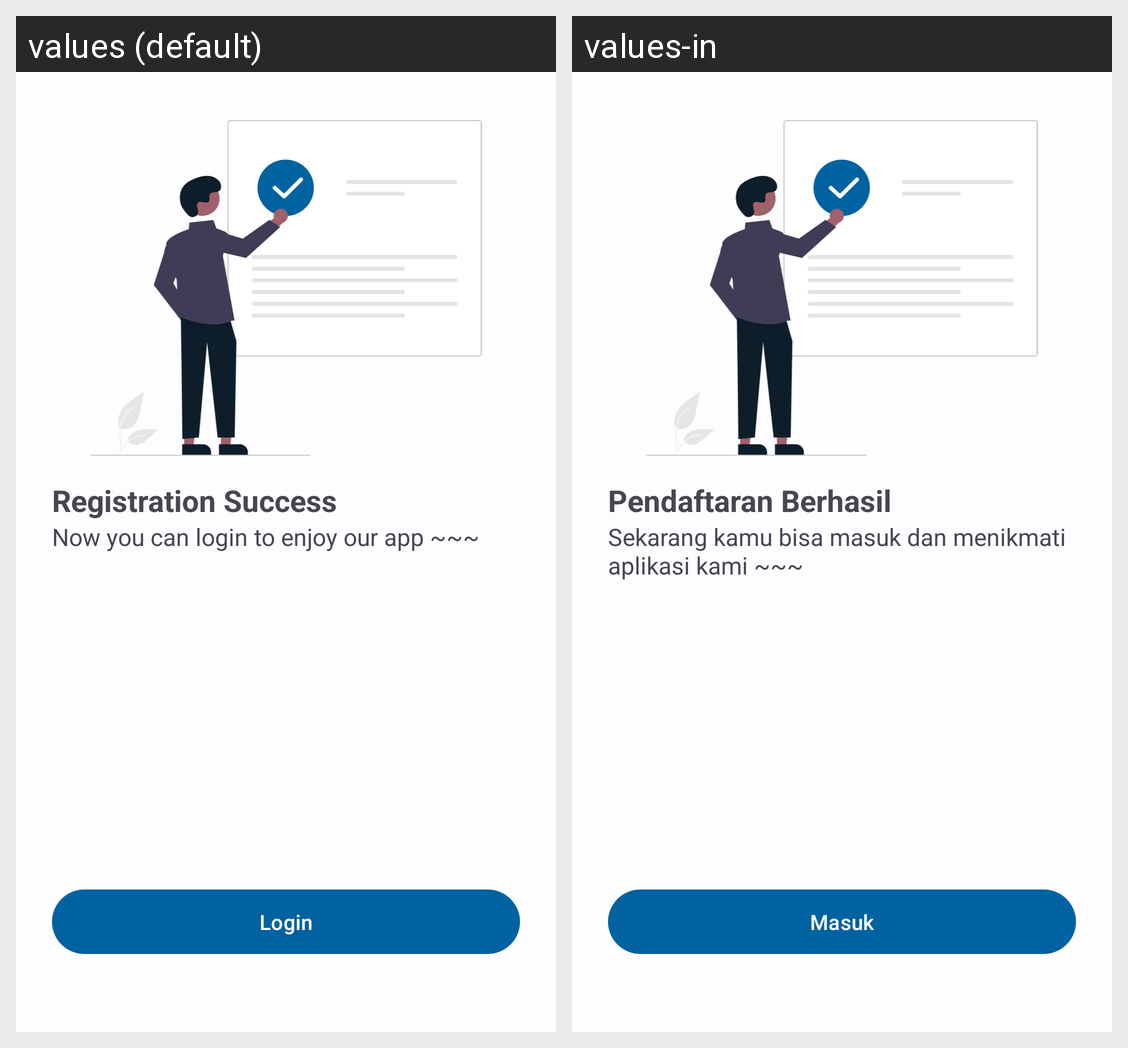

Translations of the strings shown on this Android screen, per locale in the grid:
Android screen res/layout/fragment_registration_success.xml rendered under 2 locales, left to right: values (default), values-in. Device: Nexus 5 (rendered at 1080×1920; each locale shown at half size, 540×960, under a caption strip naming it); theme Theme.SnapCoding.
Strings drawn on this screen, with the default value and each locale's value (text and hints the layout hard-codes, and strings that could not be matched under every locale, appear in the picture but are not listed):

registration_success
  values: Registration Success
  values-in: Pendaftaran Berhasil

registration_success_subtitle
  values: Now you can login to enjoy our app ~~~
  values-in: Sekarang kamu bisa masuk dan menikmati aplikasi kami ~~~

login
  values: Login
  values-in: Masuk
